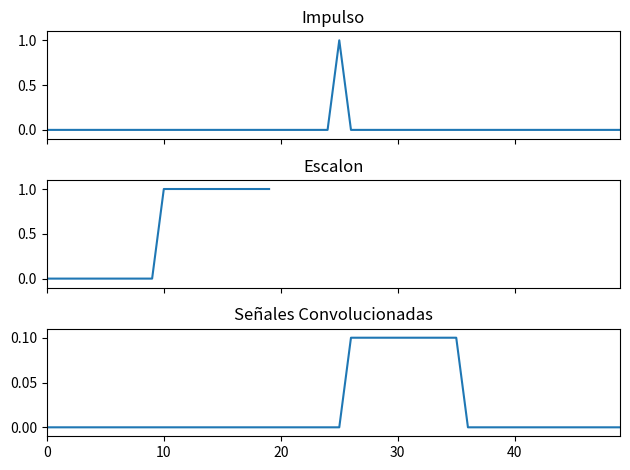

Recreate this plot in Python.
import numpy as np
from scipy import signal

binnom = 'Exponencial Decreciente'
e = np.linspace(0, 1.5, 10)
expd = np.exp(-e)

cinnom = 'Exponencial Creciente'
expc = np.exp(e)

tinnom = 'Sin(x)/(x)'
s = np.linspace(-10, 10, 50)
sin = np.sin(s)/(s)

winnom = 'Escalon'
es = np.arange(0, 10, 0.5)
esc = np.piecewise(es, es >= 5, [1,0])

signom = 'Impulso'
i = np.linspace(0, 10, 50)
imp = np.zeros(len(s))
imp[25] = 1

sig = imp
win = esc
filtered = signal.convolve(sig, win, mode='same') / sum(win)
import matplotlib.pyplot as plt
fig, (ax_orig, ax_win, ax_filt) = plt.subplots(3, 1, sharex=True)
ax_orig.plot(sig)
ax_orig.set_title(signom)
ax_orig.margins(0, 0.1)
ax_win.plot(win)
ax_win.set_title(winnom)
ax_win.margins(0, 0.1)
ax_filt.plot(filtered)
ax_filt.set_title('Señales Convolucionadas')
ax_filt.margins(0, 0.1)
fig.tight_layout()
plt.show()
